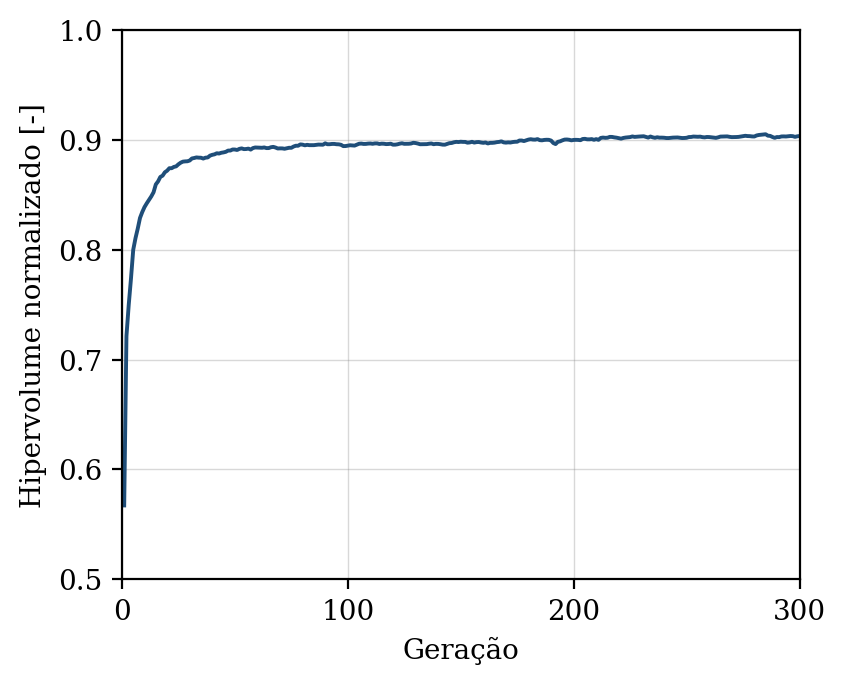

The data file committed next to this chart (first rows):
geracao, hipervolume, n_solucoes, n_avaliacoes
1, 0.5673, 3, 50
2, 0.7214, 9, 100
3, 0.7496, 14, 150
4, 0.7736, 15, 200
5, 0.8, 19, 250
6, 0.8105, 24, 300
7, 0.8192, 32, 350
8, 0.829, 41, 400
9, 0.8343, 44, 450
10, 0.8389, 50, 500
11, 0.8423, 50, 550
12, 0.8455, 50, 600
13, 0.8486, 50, 650
14, 0.8523, 50, 700
15, 0.8595, 50, 750
16, 0.8622, 50, 800
17, 0.8663, 50, 850
18, 0.8674, 50, 900
19, 0.8705, 50, 950
20, 0.8719, 50, 1000
21, 0.8742, 50, 1050
22, 0.8742, 50, 1100
23, 0.8754, 50, 1150
24, 0.8759, 50, 1200
25, 0.8778, 50, 1250
26, 0.8792, 50, 1300
27, 0.8802, 50, 1350
28, 0.8804, 50, 1400
29, 0.8805, 50, 1450
30, 0.8812, 50, 1500
31, 0.8831, 50, 1550
32, 0.8835, 50, 1600
33, 0.884, 50, 1650
34, 0.8838, 50, 1700
35, 0.8838, 50, 1750
36, 0.883, 50, 1800
37, 0.8838, 50, 1850
38, 0.884, 50, 1900
39, 0.8857, 50, 1950
40, 0.8864, 50, 2000
41, 0.8869, 50, 2050
42, 0.8878, 50, 2100
43, 0.8876, 50, 2150
44, 0.8883, 50, 2200
45, 0.8886, 50, 2250
46, 0.8891, 50, 2300
47, 0.8903, 50, 2350
48, 0.8903, 50, 2400
49, 0.8913, 50, 2450
50, 0.8912, 50, 2500
51, 0.8908, 50, 2550
52, 0.8918, 50, 2600
53, 0.8923, 50, 2650
54, 0.8916, 50, 2700
55, 0.8917, 50, 2750
56, 0.8921, 50, 2800
57, 0.8912, 50, 2850
58, 0.8925, 50, 2900
59, 0.8931, 50, 2950
60, 0.893, 50, 3000
... 240 more rows
